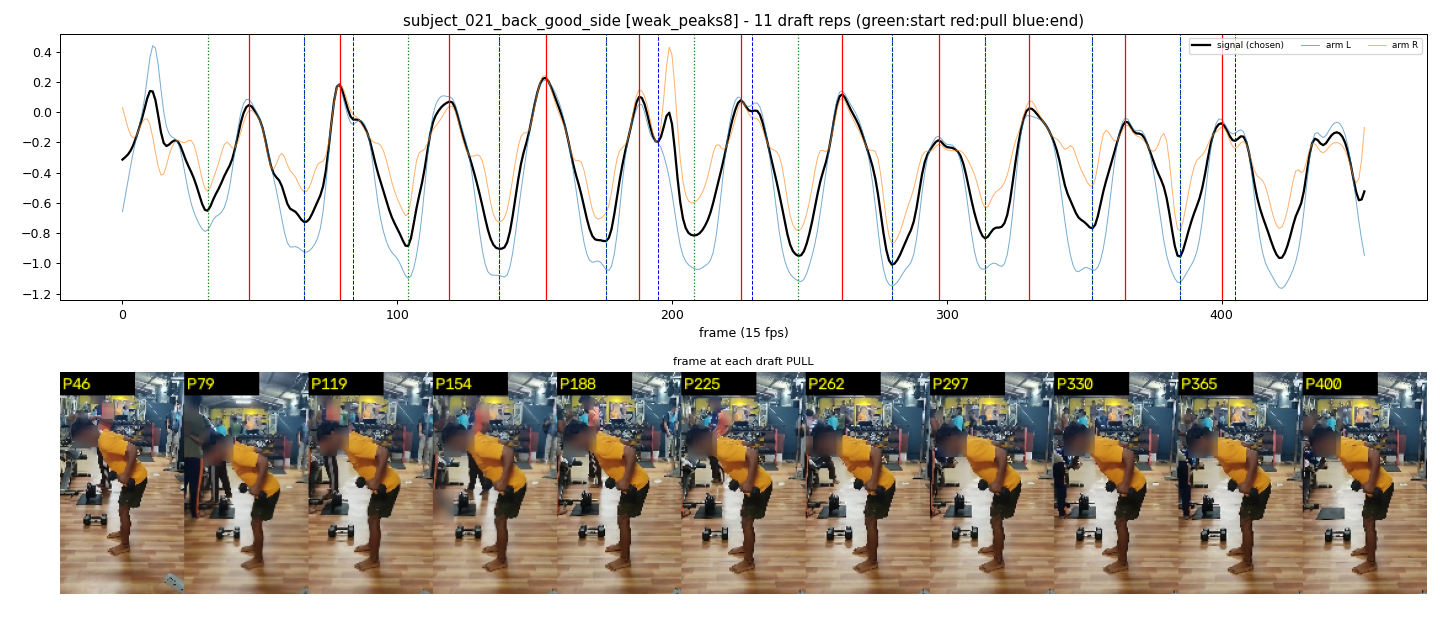

The file beside this chart, header and first rows:
start_frame, pull_frame, end_frame
31, 46, 66
66, 79, 84
104, 119, 137
137, 154, 176
176, 188, 195
208, 225, 229
246, 262, 280
280, 297, 314
314, 330, 353
353, 365, 385
385, 400, 405
